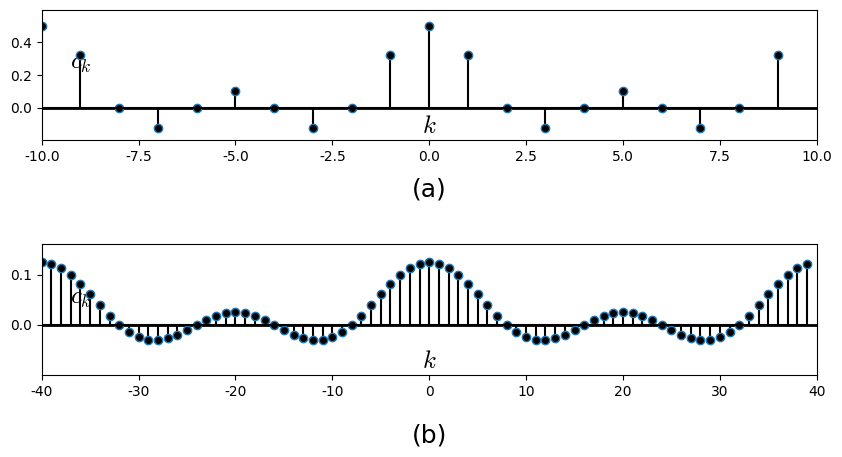

The matplotlib source for this figure: (Note: this script raises an exception after producing the figure.)
#%matplotlib osx
%matplotlib inline

import matplotlib.pyplot as plt
import matplotlib.lines as ln
import numpy as np

plt.rcParams['font.family'] = 'Times New Roman'
plt.rcParams['mathtext.fontset'] = 'cm'

step = 1

fig = plt.figure(figsize=(10,5), dpi=300)
#fig = plt.figure(figsize=(10,5))
fig.patch.set_alpha(0.)

N1 = 2
# (a)
ax =fig.add_subplot(211)

N = 10
Krange = 10  # must be equal to N

k = np.arange(-Krange, Krange, step)
c_k = (1/N)*(np.sin(2*np.pi*k*(N1+1/2)/N)/np.sin(2*np.pi*k/(2*N)))
c_k[0:2*Krange:N] = (2*N1+1)/N

plt.xlim([-Krange, Krange])
plt.ylim([-0.2, 0.6])
plt.axhline(0, color='k', linewidth=2)
ax.xaxis.set_label_coords(1.03, 0.2)
ax.yaxis.set_label_coords(0.05,1.02)
plt.xlabel('$k$', fontsize=18)
plt.ylabel('$c_k$', fontsize=18, rotation=0)
#plt.xticks([0,1,2,3,4,5,6])
plt.yticks([0, 0.2, 0.4])

markerline, stemlines, baseline = plt.stem(k,c_k)
#markerline, stemlines, baseline = plt.stem(k,c_k, color='k')
plt.setp(markerline, 'markerfacecolor', 'k')
plt.setp(stemlines, 'color', 'k')
plt.setp(baseline, 'color', 'k')

plt.text(0, -0.5, '(a)', ha = 'center', va = 'center', fontsize=18)

# (b)
ax =fig.add_subplot(212)

N = 40
Krange = 40  # must be equal to N

k = np.arange(-Krange, Krange, step)
c_k = (1/N)*(np.sin(2*np.pi*k*(N1+1/2)/N)/np.sin(2*np.pi*k/(2*N)))
c_k[0:2*Krange:N] = (2*N1+1)/N

plt.xlim([-Krange, Krange])
plt.ylim([-0.1, 0.16])
plt.axhline(0, color='k', linewidth=2)
ax.xaxis.set_label_coords(1.03, 0.2)
ax.yaxis.set_label_coords(0.05,1.02)
plt.xlabel('$k$', fontsize=18)
plt.ylabel('$c_k$', fontsize=18, rotation=0)
#plt.xticks([0,1,2,3,4,5,6])
plt.yticks([0, 0.1])

markerline, stemlines, baseline = plt.stem(k,c_k)
#markerline, stemlines, baseline = plt.stem(k,c_k, color='k')
plt.setp(markerline, 'markerfacecolor', 'k')
plt.setp(stemlines, 'color', 'k')
plt.setp(baseline, 'color', 'k')

plt.text(0, -0.22, '(b)', ha = 'center', va = 'center', fontsize=18)

plt.subplots_adjust(left=None, bottom=0.15, right=None, top=None, wspace=None, hspace=0.8)
#plt.savefig('./figures/fig4.18.eps')
plt.savefig('./figures/fig4.18.png')
plt.show()

plt.close()